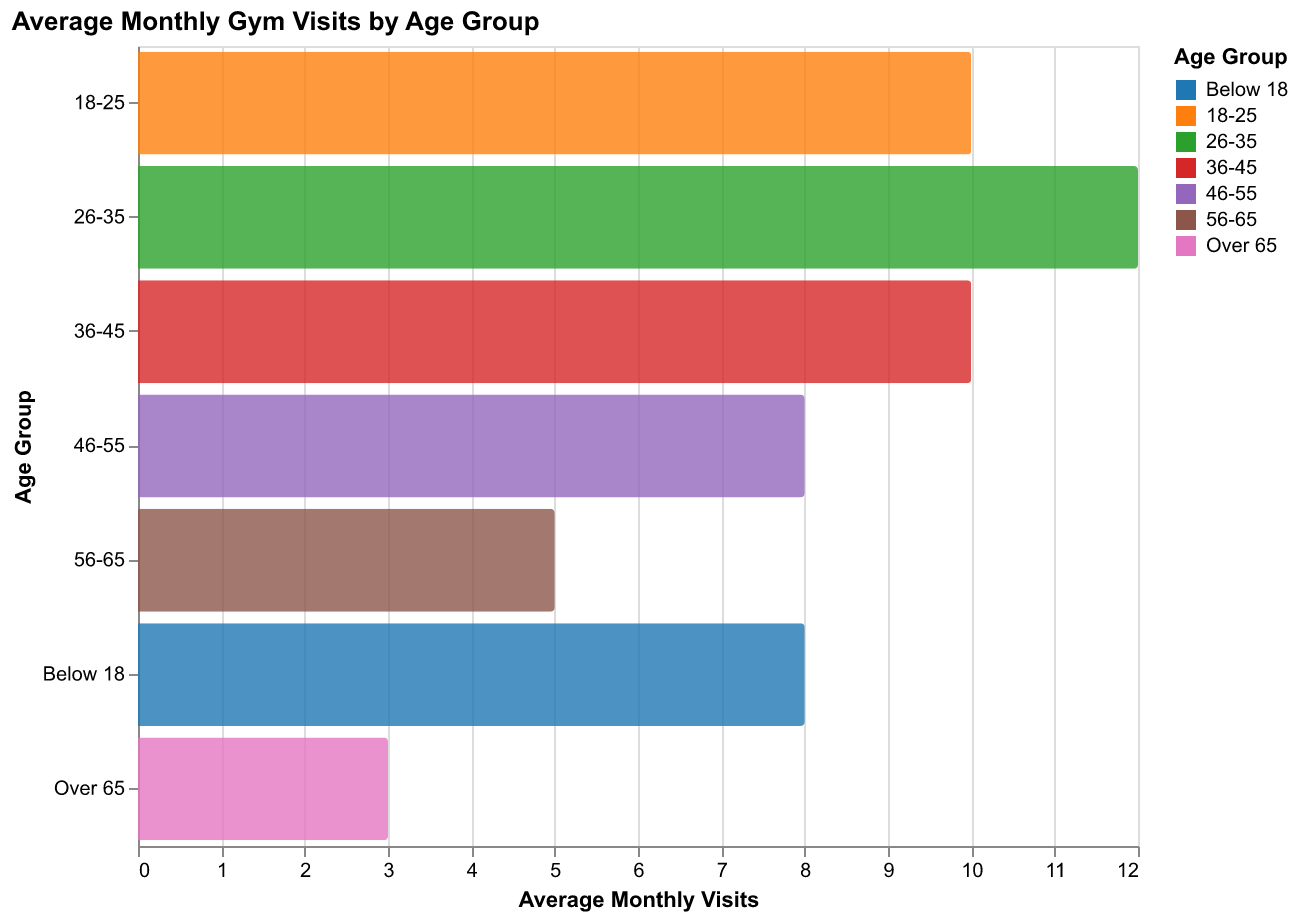

Data behind this chart, as committed beside it:
Age Group, Average Visits
Below 18, 8
18-25, 10
26-35, 12
36-45, 10
46-55, 8
56-65, 5
Over 65, 3
